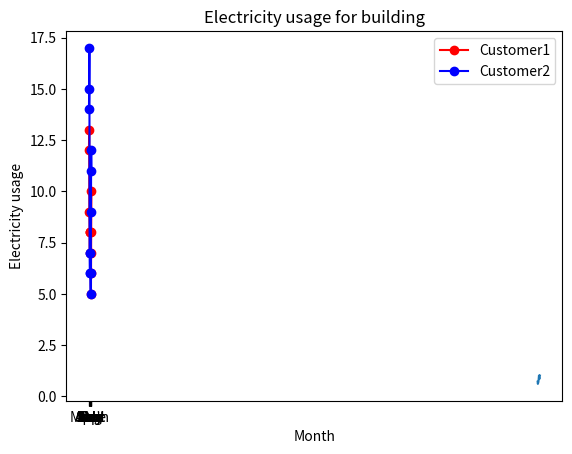

Here is the Python script that generated this plot:
# visualization with matplotlib 
import numpy as np
import pandas as pd
import matplotlib.pyplot as plt

year = [2010,2011,2012,2013,2014,2015,2016,2017,2018,2019,2020]
ti = [0.72,0.61,0.65,0.68,0.75,0.90,1.02,0.93,0.85,0.99,1.02]

# plot data line graph
plt.plot(year,ti)
plt.xlabel("Year")
plt.ylabel("Temperature")
plt.title("Global Warming")
plt.show()

#################################

Month = ['Jan','Feb','March','April','May','June','July','Aug','Sept','Oct','Nov','Dec']
customer1 = [12,13,9,8,7,8,8,7,6,5,8,10]
customer2 = [14,15,17,7,6,6,7,6,5,9,12,11]

plt.plot(Month,customer1, color='red', label='Customer1', marker='o')
plt.plot(Month,customer2, color='blue', label='Customer2', marker='o')
plt.xlabel("Month")
plt.ylabel("Electricity usage")
plt.title("Electricity usage for building")
plt.legend()
plt.show()

plt.subplot()